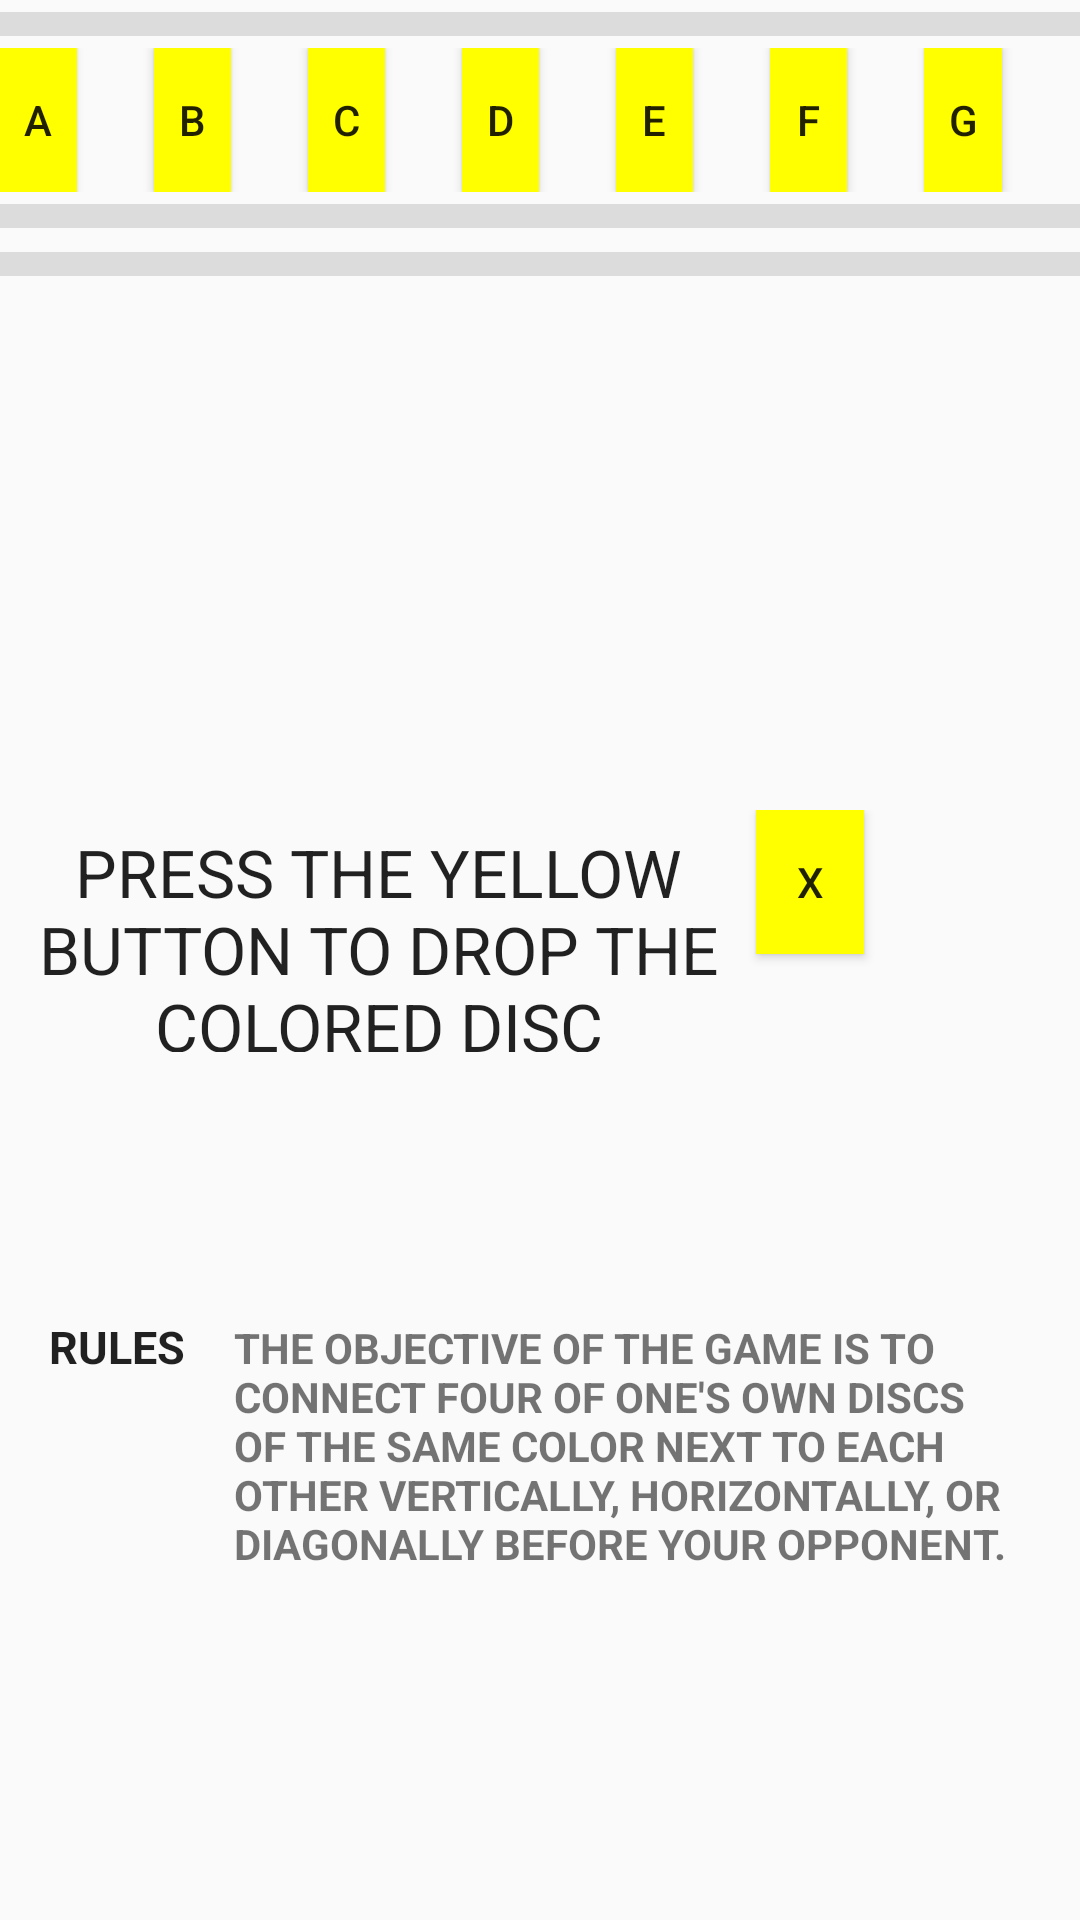

Write the Android layout XML for this screen, with the resource values it uses.
<!-- AndroidManifest.xml: application theme AppTheme -->
<!-- res/layout/activity_board.xml -->
<?xml version="1.0" encoding="utf-8"?>
<LinearLayout xmlns:android="http://schemas.android.com/apk/res/android"
    android:orientation="vertical" android:layout_width="match_parent"
    android:layout_height="match_parent">


    <LinearLayout
        android:orientation="horizontal"
        android:layout_width="match_parent"
        android:layout_height="wrap_content">

        <View
            android:id="@+id/dividerAbove"
            android:layout_width="match_parent"
            android:layout_height="8dip"
            android:layout_marginBottom="4dip"
            android:layout_marginTop="4dip"
            android:background="?android:attr/dividerHorizontal"/>
    </LinearLayout>

    <LinearLayout
        android:orientation="horizontal"
        android:layout_width="match_parent"
        android:layout_height="wrap_content"
        android:layout_alignParentBottom="true">

        <Button
            android:layout_width="0dp"
            android:layout_height="wrap_content"
            android:text="a"
            android:id="@+id/buttonA"
            android:background="#FFFF00"
            android:layout_weight="1"/>

        <View
            android:id="@+id/divider1"
            android:layout_width="0dp"
            android:layout_height="0dp"
            android:layout_weight="1"/>

        <Button
            android:layout_width="0dp"
            android:layout_height="wrap_content"
            android:text="b"
            android:id="@+id/buttonB"
            android:background="#FFFF00"
            android:layout_weight="1"/>

        <View
            android:id="@+id/divider2"
            android:layout_width="0dp"
            android:layout_height="0dp"
            android:layout_weight="1"/>

        <Button
            android:layout_width="0dp"
            android:layout_height="wrap_content"
            android:text="c"
            android:id="@+id/buttonC"
            android:background="#FFFF00"
            android:layout_weight="1"/>

        <View
            android:id="@+id/divider3"
            android:layout_width="0dp"
            android:layout_height="0dp"
            android:layout_weight="1"/>

        <Button
            android:layout_width="0dp"
            android:layout_height="wrap_content"
            android:text="d"
            android:id="@+id/buttonD"
            android:background="#FFFF00"
            android:layout_weight="1"/>

        <View
            android:id="@+id/divider4"
            android:layout_width="0dp"
            android:layout_height="0dp"
            android:layout_weight="1"/>

        <Button
            android:layout_width="0dp"
            android:layout_height="wrap_content"
            android:text="e"
            android:id="@+id/buttonE"
            android:background="#FFFF00"
            android:layout_weight="1"/>

        <View
            android:id="@+id/divider5"
            android:layout_width="0dp"
            android:layout_height="0dp"
            android:layout_weight="1"/>

        <Button
            android:layout_width="0dp"
            android:layout_height="wrap_content"
            android:text="f"
            android:id="@+id/buttonF"
            android:background="#FFFF00"
            android:layout_weight="1"/>

        <View
            android:id="@+id/divider6"
            android:layout_width="0dp"
            android:layout_height="0dp"
            android:layout_weight="1"/>

        <Button
            android:layout_width="0dp"
            android:layout_height="wrap_content"
            android:text="g"
            android:id="@+id/buttonG"
            android:background="#FFFF00"
            android:layout_weight="1"/>

        <View
            android:id="@+id/divider7"
            android:layout_width="0dp"
            android:layout_height="0dp"
            android:layout_weight="1"/>

    </LinearLayout>

    <LinearLayout
        android:orientation="horizontal"
        android:layout_width="match_parent"
        android:layout_height="wrap_content">

        <View
            android:id="@+id/dividerBelow"
            android:layout_width="match_parent"
            android:layout_height="8dip"
            android:layout_marginBottom="4dip"
            android:layout_marginTop="4dip"
            android:background="?android:attr/dividerHorizontal"/>
    </LinearLayout>

    <GridView
        android:layout_width="match_parent"
        android:layout_height="wrap_content"
        android:id="@+id/gridViewBoard"
        android:numColumns="7"
        android:gravity="center"
        android:columnWidth="100dp"
        android:stretchMode="columnWidth"
        />

    <LinearLayout
        android:orientation="horizontal"
        android:layout_width="match_parent"
        android:layout_height="wrap_content">

        <View
            android:id="@+id/dividerBelow2"
            android:layout_width="match_parent"
            android:layout_height="8dip"
            android:layout_marginBottom="4dip"
            android:layout_marginTop="4dip"
            android:background="?android:attr/dividerHorizontal"/>
    </LinearLayout>

    <View
        android:id="@+id/dividerA"
        android:layout_width="wrap_content"
        android:layout_height="50dip"
        android:layout_marginBottom="4dip"
        android:layout_marginTop="4dip" />

    <View
        android:id="@+id/dividerB"
        android:layout_width="match_parent"
        android:layout_height="50dip"
        android:layout_marginBottom="4dip"
        android:layout_marginTop="4dip" />

    <View
        android:id="@+id/dividerC"
        android:layout_width="wrap_content"
        android:layout_height="50dip"
        android:layout_marginBottom="4dip"
        android:layout_marginTop="4dip" />




    <LinearLayout
        android:orientation="vertical"
        android:layout_width="match_parent"
        android:layout_height="wrap_content">

        <LinearLayout
            android:orientation="horizontal"
            android:layout_width="match_parent"
            android:layout_height="wrap_content"
            android:id="@+id/awfcawf">


            <TextView
                android:layout_width="0dp"
                android:layout_height="wrap_content"
                android:textAppearance="?android:attr/textAppearanceLarge"
                android:text="Press the Yellow button to drop the colored disc"
                android:textAlignment="center"
                android:gravity="center"
                android:textAllCaps="true"
                android:layout_weight="7"/>

            <Button
                android:layout_width="0dp"
                android:layout_height="wrap_content"
                android:text="X"
                android:background="#FFFF00"
                android:layout_weight="1"/>

            <View
                android:layout_width="0dp"
                android:layout_height="0dp"
                android:layout_weight="1"/>

            <View
                android:layout_width="0dp"
                android:layout_height="0dp"
                android:layout_weight="1"/>

        </LinearLayout>


        <View
            android:layout_width="match_parent"
            android:layout_height="80dip"
            android:layout_marginBottom="4dip"
            android:layout_marginTop="4dip" />

        <LinearLayout
            android:orientation="horizontal"
            android:layout_width="match_parent"
            android:layout_height="wrap_content">

            <TextView
                android:layout_width="10dp"
                android:layout_height="wrap_content"
                android:textAppearance="?android:attr/textAppearanceLarge"
                android:text="Rules"
                android:gravity="center"
                android:textAllCaps="true"
                android:textStyle="bold"
                android:layout_weight="1"
                android:textSize="15sp"/>

            <TextView
                android:layout_width="10dp"
                android:layout_height="wrap_content"
                android:textAppearance="?android:attr/textAppearanceSmall"
                android:text="The objective of the game is to connect four of one's own discs of the same color next to each other vertically, horizontally, or diagonally before your opponent."
                android:gravity="left"
                android:textAllCaps="true"
                android:layout_weight="4"
                android:textStyle="bold"
                android:fontFamily="Arial"/>

        </LinearLayout>
    </LinearLayout>

</LinearLayout>
<!-- resources referenced by this layout -->
<resources>
  <style name="AppTheme" parent="Theme.AppCompat.Light.DarkActionBar">
          
      </style>
</resources>
